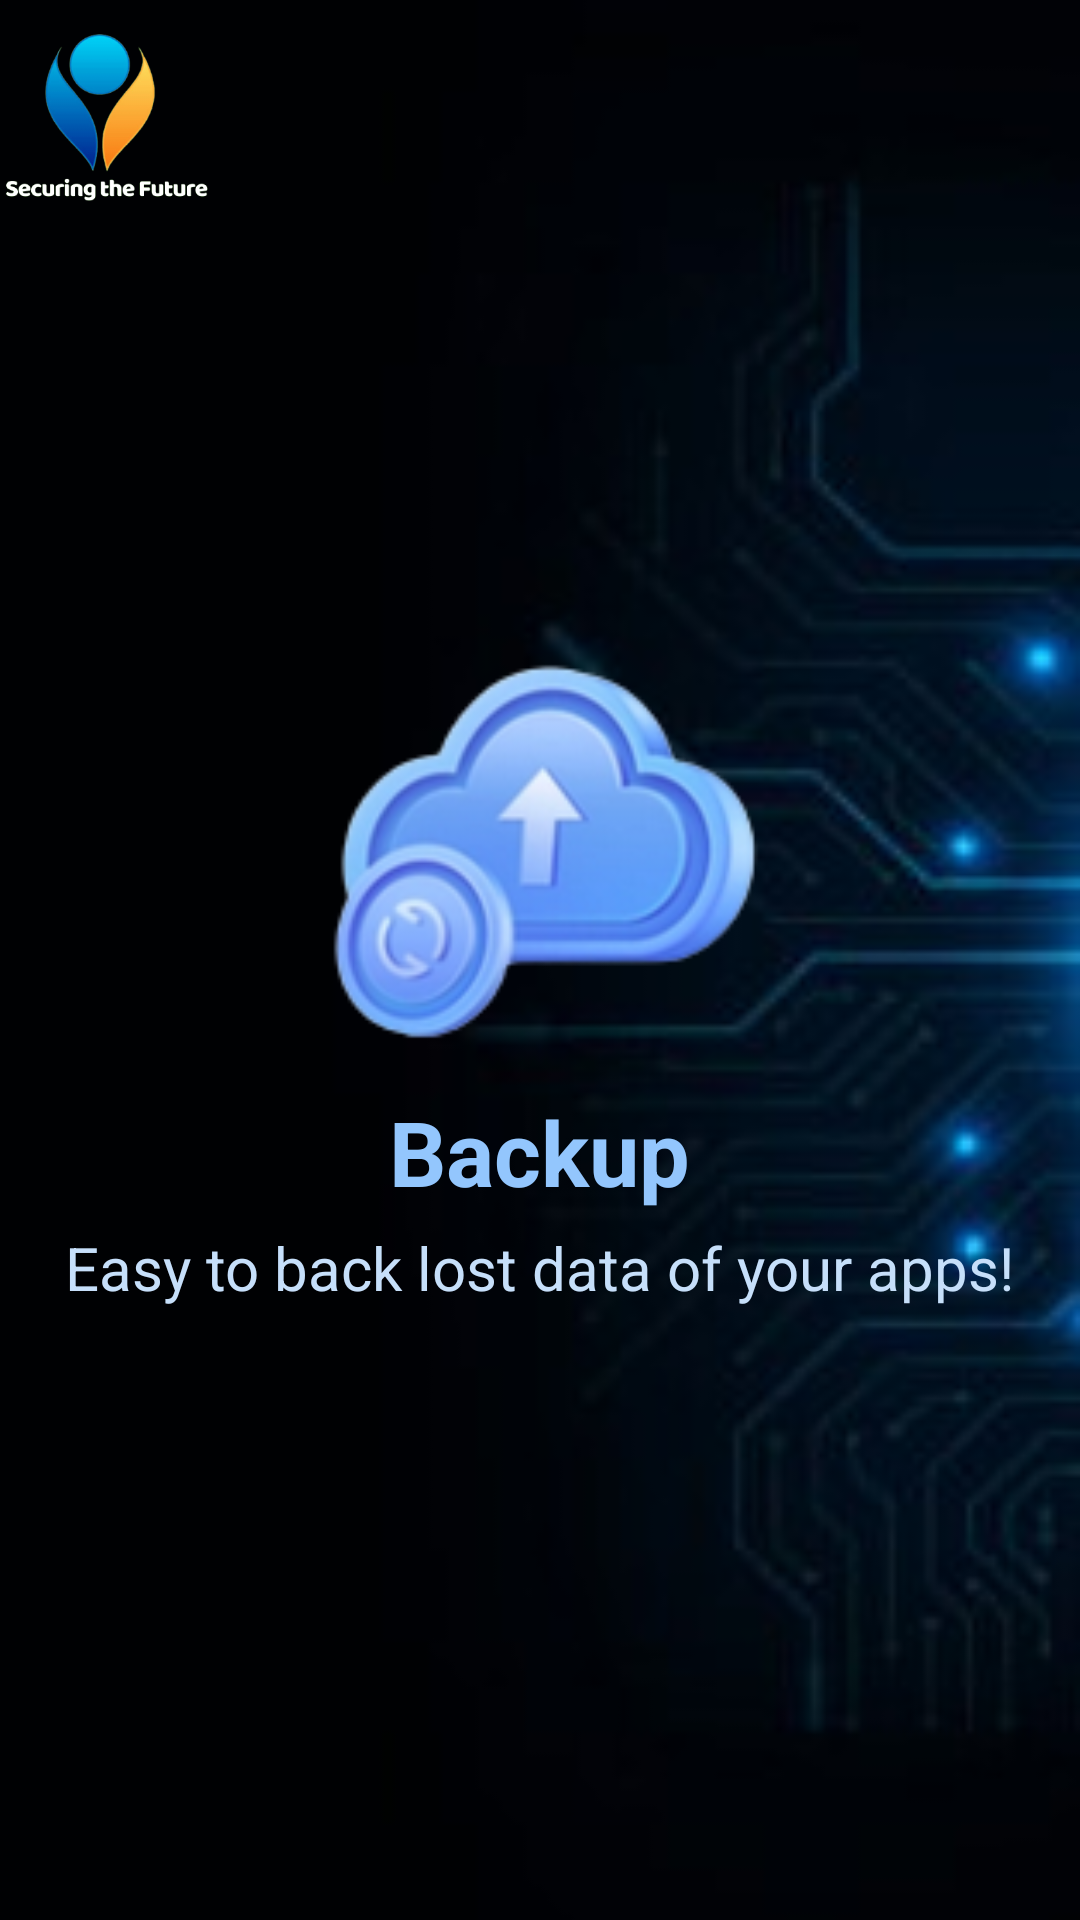

This screen was rendered from an Android layout file. Write that file and the resources it references.
<!-- AndroidManifest.xml: application theme Theme.Cyber_security_app -->
<!-- res/layout/slide3.xml -->
<?xml version="1.0" encoding="utf-8"?>
<RelativeLayout xmlns:android="http://schemas.android.com/apk/res/android"
    android:layout_width="match_parent"
    android:layout_height="match_parent"
    android:background="@drawable/b2">
    <ImageView
        android:layout_width="70dp"
        android:layout_height="70dp"
        android:src="@drawable/logo1"/>

    <LinearLayout
        android:layout_width="wrap_content"
        android:layout_height="wrap_content"
        android:layout_centerInParent="true"
        android:gravity="center_horizontal"
        android:orientation="vertical">

        <ImageView
            android:layout_width="150dp"
            android:layout_height="150dp"
            android:src="@drawable/icons4"/>

        <TextView
            android:layout_width="wrap_content"
            android:layout_height="wrap_content"
            android:textColor="@color/dot_light_screen3"
            android:text="Backup"
            android:textSize="30sp"
            android:textStyle="bold"
            android:layout_marginTop="10dp"/>

        <TextView
            android:layout_width="wrap_content"
            android:layout_height="wrap_content"
            android:layout_marginTop="5dp"
            android:paddingLeft="@dimen/desc_padding"
            android:paddingRight="@dimen/desc_padding"
            android:text="@string/slide_3_desc"
            android:textAlignment="center"
            android:textColor="#C6DFFA"
            android:textSize="20sp" />

    </LinearLayout>

</RelativeLayout>
<!-- resources referenced by this layout -->
<resources>
  <color name="dot_light_screen3">#93c6fd</color>
  <!-- drawable b2: jpg bitmap (drawable, 26110 bytes) -->
  <!-- drawable icons4: png bitmap (drawable, 22001 bytes) -->
  <!-- drawable logo1: png bitmap (drawable, 33260 bytes) -->
  <string name="slide_3_desc">Easy to back lost data of your apps!</string>
  <style name="Theme.Cyber_security_app" parent="Theme.MaterialComponents.NoActionBar">
          
          <item name="colorPrimary">@color/colorPrimary</item>
          <item name="colorPrimaryDark">@color/colorPrimaryDark</item>
          <item name="colorAccent">@color/colorAccent</item>
          
          <item name="colorSecondary">@color/teal_200</item>
          <item name="colorSecondaryVariant">@color/teal_700</item>
          <item name="colorOnSecondary">@color/black</item>
          
          <item name="android:statusBarColor">#0D0F10</item>
          
          <item name="windowActionBar">false</item>
          <item name="windowNoTitle">true</item>
      </style>
  <color name="colorPrimary">#0D0F10</color>
  <color name="colorPrimaryDark">#0D0F10</color>
  <color name="colorAccent">#FF4081</color>
  <color name="teal_200">#FF03DAC5</color>
  <color name="teal_700">#FF018786</color>
  <color name="black">#FF000000</color>
</resources>
